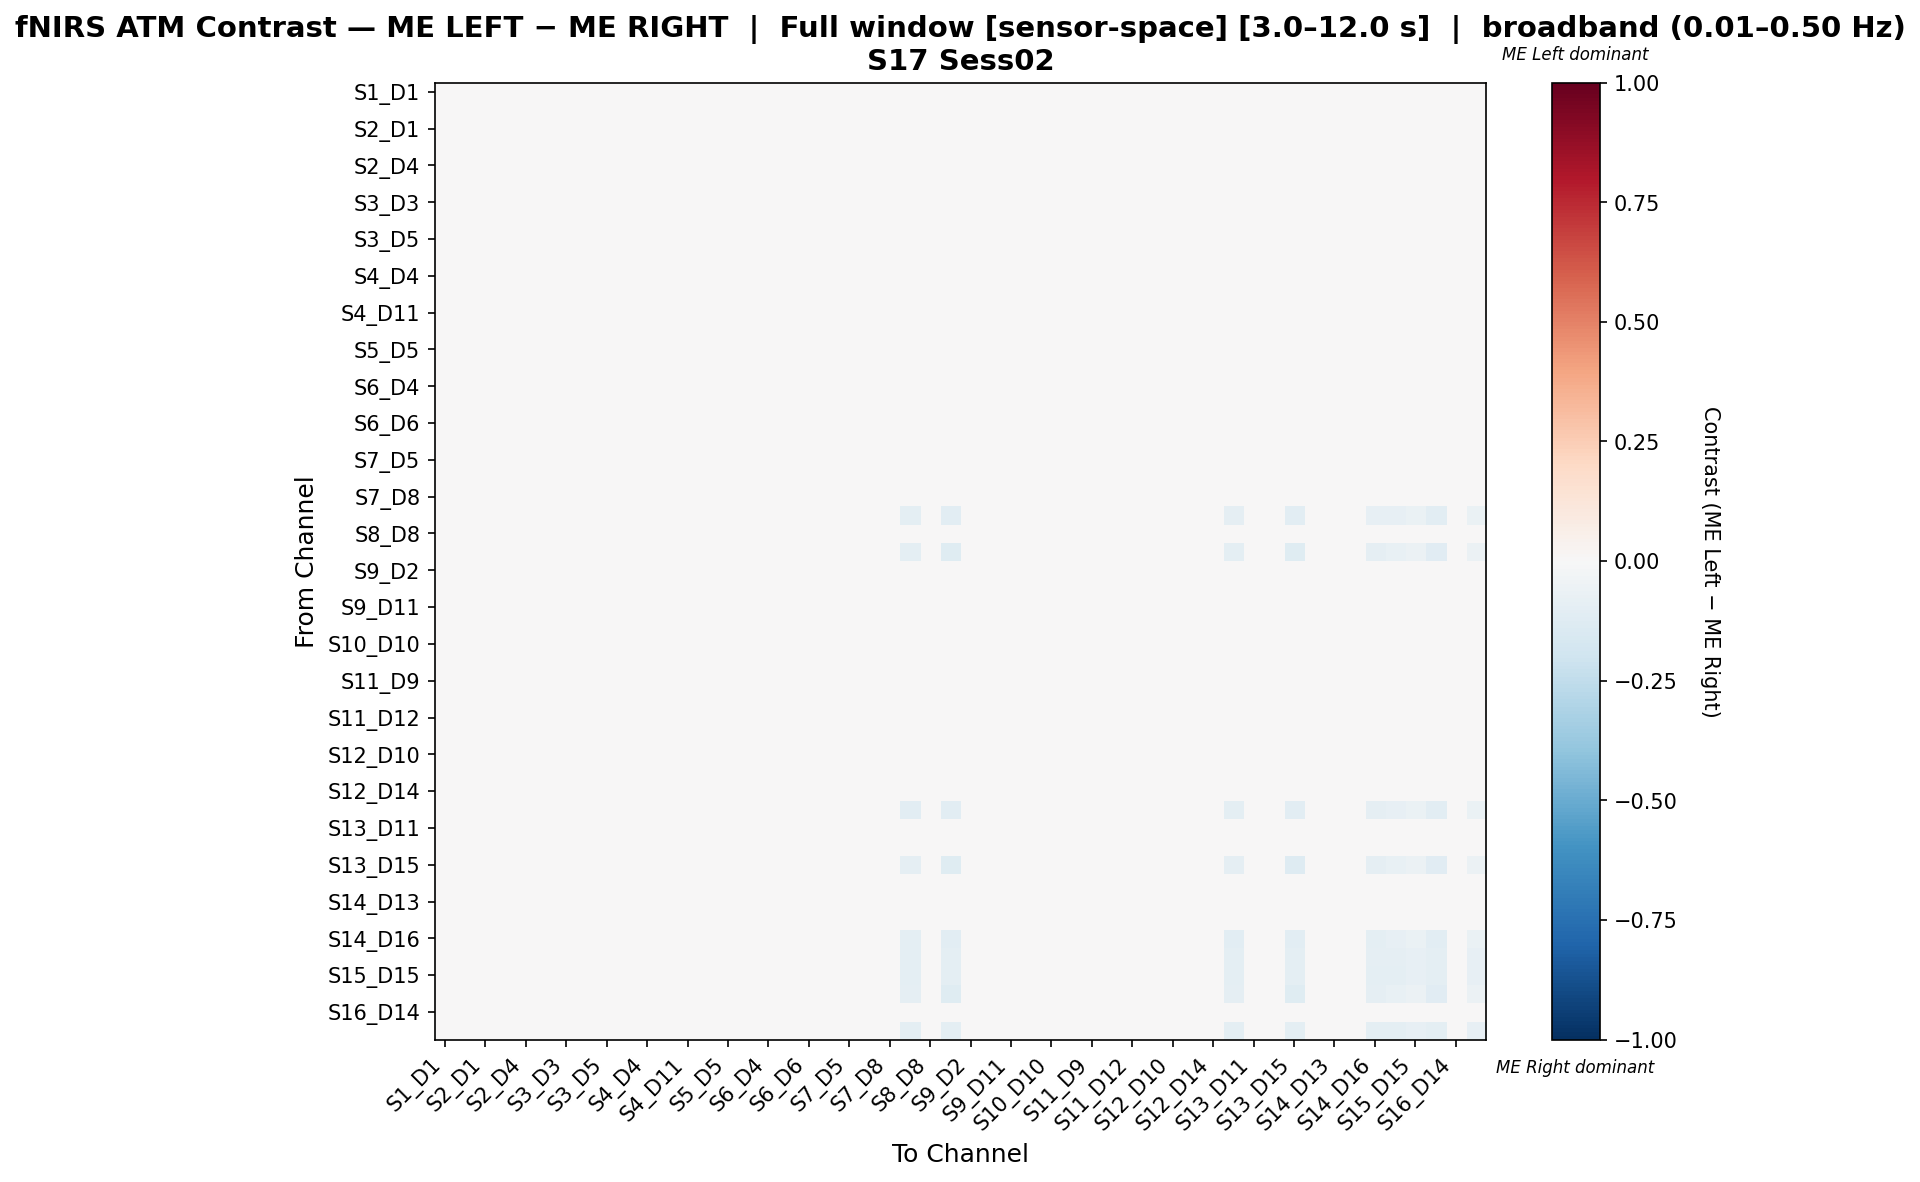

The data file committed next to this chart (first rows):
, S1_D1 hbo, S1_D3 hbo, S2_D1 hbo, S2_D2 hbo, S2_D4 hbo, S3_D1 hbo, S3_D3 hbo, S3_D4 hbo, S3_D5 hbo, S4_D2 hbo, S4_D4 hbo, S4_D6 hbo, S4_D11 hbo, S5_D3 hbo, S5_D5 hbo, S5_D7 hbo, S6_D4 hbo, S6_D5 hbo, S6_D6 hbo, S6_D8 hbo, S7_D5 hbo, S7_D7 hbo, S7_D8 hbo
S1_D1 hbo, 0.01923, 0.01923, 0.01923, 0.01923, 0.01923, 0.01923, 0.01923, 0.01923, 0.01923, 0.01923, 0.01923, 0.01923, 0.01923, 0.01923, 0.01923, 0.01923, 0.01923, 0.01923, 0.01923, 0.01923, 0.01923, 0.01923, 0.01923
S1_D3 hbo, 0.01923, 0.01923, 0.01923, 0.01923, 0.01923, 0.01923, 0.01923, 0.01923, 0.01923, 0.01923, 0.01923, 0.01923, 0.01923, 0.01923, 0.01923, 0.01923, 0.01923, 0.01923, 0.01923, 0.01923, 0.01923, 0.01923, 0.01923
S2_D1 hbo, 0.01923, 0.01923, 0.01923, 0.01923, 0.01923, 0.01923, 0.01923, 0.01923, 0.01923, 0.01923, 0.01923, 0.01923, 0.01923, 0.01923, 0.01923, 0.01923, 0.01923, 0.01923, 0.01923, 0.01923, 0.01923, 0.01923, 0.01923
S2_D2 hbo, 0.01907, 0.01907, 0.01907, 0.01934, 0.01934, 0.01907, 0.01907, 0.01934, 0.01934, 0.01907, 0.01907, 0.01934, 0.01934, 0.01907, 0.01934, 0.01934, 0.01907, 0.01907, 0.01907, 0.01907, 0.01907, 0.01934, 0.01907
S2_D4 hbo, 0.01907, 0.01907, 0.01907, 0.01934, 0.01934, 0.01907, 0.01907, 0.01934, 0.01934, 0.01907, 0.01907, 0.01934, 0.01934, 0.01907, 0.01934, 0.01934, 0.01907, 0.01907, 0.01907, 0.01907, 0.01907, 0.01934, 0.01907
S3_D1 hbo, 0.01923, 0.01923, 0.01923, 0.01923, 0.01923, 0.01923, 0.01923, 0.01923, 0.01923, 0.01923, 0.01923, 0.01923, 0.01923, 0.01923, 0.01923, 0.01923, 0.01923, 0.01923, 0.01923, 0.01923, 0.01923, 0.01923, 0.01923
S3_D3 hbo, 0.01923, 0.01923, 0.01923, 0.01923, 0.01923, 0.01923, 0.01923, 0.01923, 0.01923, 0.01923, 0.01923, 0.01923, 0.01923, 0.01923, 0.01923, 0.01923, 0.01923, 0.01923, 0.01923, 0.01923, 0.01923, 0.01923, 0.01923
S3_D4 hbo, 0.01923, 0.01923, 0.01923, 0.01923, 0.01923, 0.01923, 0.01923, 0.01923, 0.01923, 0.01923, 0.01923, 0.01923, 0.01923, 0.01923, 0.01923, 0.01923, 0.01923, 0.01923, 0.01923, 0.01923, 0.01923, 0.01923, 0.01923
S3_D5 hbo, 0.01923, 0.01923, 0.01923, 0.01923, 0.01923, 0.01923, 0.01923, 0.01923, 0.01923, 0.01923, 0.01923, 0.01923, 0.01923, 0.01923, 0.01923, 0.01923, 0.01923, 0.01923, 0.01923, 0.01923, 0.01923, 0.01923, 0.01923
S4_D2 hbo, 0.01923, 0.01923, 0.01923, 0.01923, 0.01923, 0.01923, 0.01923, 0.01923, 0.01923, 0.01923, 0.01923, 0.01923, 0.01923, 0.01923, 0.01923, 0.01923, 0.01923, 0.01923, 0.01923, 0.01923, 0.01923, 0.01923, 0.01923
S4_D4 hbo, 0.01923, 0.01923, 0.01923, 0.01923, 0.01923, 0.01923, 0.01923, 0.01923, 0.01923, 0.01923, 0.01923, 0.01923, 0.01923, 0.01923, 0.01923, 0.01923, 0.01923, 0.01923, 0.01923, 0.01923, 0.01923, 0.01923, 0.01923
S4_D6 hbo, 0.01923, 0.01923, 0.01923, 0.01923, 0.01923, 0.01923, 0.01923, 0.01923, 0.01923, 0.01923, 0.01923, 0.01923, 0.01923, 0.01923, 0.01923, 0.01923, 0.01923, 0.01923, 0.01923, 0.01923, 0.01923, 0.01923, 0.01923
S4_D11 hbo, 0.01907, 0.01907, 0.01907, 0.01934, 0.01934, 0.01907, 0.01907, 0.01934, 0.01934, 0.01907, 0.01907, 0.01934, 0.01934, 0.01907, 0.01934, 0.01934, 0.01907, 0.01907, 0.01907, 0.01907, 0.01907, 0.01934, 0.01907
S5_D3 hbo, 0.01923, 0.01923, 0.01923, 0.01923, 0.01923, 0.01923, 0.01923, 0.01923, 0.01923, 0.01923, 0.01923, 0.01923, 0.01923, 0.01923, 0.01923, 0.01923, 0.01923, 0.01923, 0.01923, 0.01923, 0.01923, 0.01923, 0.01923
S5_D5 hbo, 0.01923, 0.01923, 0.01923, 0.01923, 0.01923, 0.01923, 0.01923, 0.01923, 0.01923, 0.01923, 0.01923, 0.01923, 0.01923, 0.01923, 0.01923, 0.01923, 0.01923, 0.01923, 0.01923, 0.01923, 0.01923, 0.01923, 0.01923
S5_D7 hbo, 0.01923, 0.01923, 0.01923, 0.01923, 0.01923, 0.01923, 0.01923, 0.01923, 0.01923, 0.01923, 0.01923, 0.01923, 0.01923, 0.01923, 0.01923, 0.01923, 0.01923, 0.01923, 0.01923, 0.01923, 0.01923, 0.01923, 0.01923
S6_D4 hbo, 0.01923, 0.01923, 0.01923, 0.01923, 0.01923, 0.01923, 0.01923, 0.01923, 0.01923, 0.01923, 0.01923, 0.01923, 0.01923, 0.01923, 0.01923, 0.01923, 0.01923, 0.01923, 0.01923, 0.01923, 0.01923, 0.01923, 0.01923
S6_D5 hbo, 0.01923, 0.01923, 0.01923, 0.01923, 0.01923, 0.01923, 0.01923, 0.01923, 0.01923, 0.01923, 0.01923, 0.01923, 0.01923, 0.01923, 0.01923, 0.01923, 0.01923, 0.01923, 0.01923, 0.01923, 0.01923, 0.01923, 0.01923
S6_D6 hbo, 0.01923, 0.01923, 0.01923, 0.01923, 0.01923, 0.01923, 0.01923, 0.01923, 0.01923, 0.01923, 0.01923, 0.01923, 0.01923, 0.01923, 0.01923, 0.01923, 0.01923, 0.01923, 0.01923, 0.01923, 0.01923, 0.01923, 0.01923
S6_D8 hbo, 0.01923, 0.01923, 0.01923, 0.01923, 0.01923, 0.01923, 0.01923, 0.01923, 0.01923, 0.01923, 0.01923, 0.01923, 0.01923, 0.01923, 0.01923, 0.01923, 0.01923, 0.01923, 0.01923, 0.01923, 0.01923, 0.01923, 0.01923
S7_D5 hbo, 0.01923, 0.01923, 0.01923, 0.01923, 0.01923, 0.01923, 0.01923, 0.01923, 0.01923, 0.01923, 0.01923, 0.01923, 0.01923, 0.01923, 0.01923, 0.01923, 0.01923, 0.01923, 0.01923, 0.01923, 0.01923, 0.01923, 0.01923
S7_D7 hbo, 0.01907, 0.01907, 0.01907, 0.01934, 0.01934, 0.01907, 0.01907, 0.01934, 0.01934, 0.01907, 0.01907, 0.01934, 0.01934, 0.01907, 0.01934, 0.01934, 0.01907, 0.01907, 0.01907, 0.01907, 0.01907, 0.01934, 0.01907
S7_D8 hbo, 0.01923, 0.01923, 0.01923, 0.01923, 0.01923, 0.01923, 0.01923, 0.01923, 0.01923, 0.01923, 0.01923, 0.01923, 0.01923, 0.01923, 0.01923, 0.01923, 0.01923, 0.01923, 0.01923, 0.01923, 0.01923, 0.01923, 0.01923
S8_D6 hbo, 0.01923, 0.01923, 0.01923, 0.01923, 0.01923, 0.01923, 0.01923, 0.01923, 0.01923, 0.01923, 0.01923, 0.01923, 0.01923, 0.01923, 0.01923, 0.01923, 0.01923, 0.01923, 0.01923, 0.01923, 0.01923, 0.01923, 0.01923
S8_D8 hbo, 0.01923, 0.01923, 0.01923, 0.01923, 0.01923, 0.01923, 0.01923, 0.01923, 0.01923, 0.01923, 0.01923, 0.01923, 0.01923, 0.01923, 0.01923, 0.01923, 0.01923, 0.01923, 0.01923, 0.01923, 0.01923, 0.01923, 0.01923
S8_D15 hbo, 0.01923, 0.01923, 0.01923, 0.01923, 0.01923, 0.01923, 0.01923, 0.01923, 0.01923, 0.01923, 0.01923, 0.01923, 0.01923, 0.01923, 0.01923, 0.01923, 0.01923, 0.01923, 0.01923, 0.01923, 0.01923, 0.01923, 0.01923
S9_D2 hbo, 0.01923, 0.01923, 0.01923, 0.01923, 0.01923, 0.01923, 0.01923, 0.01923, 0.01923, 0.01923, 0.01923, 0.01923, 0.01923, 0.01923, 0.01923, 0.01923, 0.01923, 0.01923, 0.01923, 0.01923, 0.01923, 0.01923, 0.01923
S9_D9 hbo, 0.01907, 0.01907, 0.01907, 0.01934, 0.01934, 0.01907, 0.01907, 0.01934, 0.01934, 0.01907, 0.01907, 0.01934, 0.01934, 0.01907, 0.01934, 0.01934, 0.01907, 0.01907, 0.01907, 0.01907, 0.01907, 0.01934, 0.01907
S9_D11 hbo, 0.01889, 0.01889, 0.01889, 0.01943, 0.01943, 0.01889, 0.01889, 0.01916, 0.01916, 0.01889, 0.01889, 0.01916, 0.01943, 0.01889, 0.01916, 0.01916, 0.01889, 0.01889, 0.01889, 0.01889, 0.01889, 0.01943, 0.01889
S10_D9 hbo, 0.01923, 0.01923, 0.01923, 0.01923, 0.01923, 0.01923, 0.01923, 0.01923, 0.01923, 0.01923, 0.01923, 0.01923, 0.01923, 0.01923, 0.01923, 0.01923, 0.01923, 0.01923, 0.01923, 0.01923, 0.01923, 0.01923, 0.01923
S10_D10 hbo, 0.01858, 0.01858, 0.01858, 0.01911, 0.01911, 0.01858, 0.01858, 0.01885, 0.01885, 0.01858, 0.01858, 0.01885, 0.01911, 0.01858, 0.01885, 0.01885, 0.01858, 0.01858, 0.01858, 0.01858, 0.01858, 0.01911, 0.01858
S10_D12 hbo, 0.01923, 0.01923, 0.01923, 0.01923, 0.01923, 0.01923, 0.01923, 0.01923, 0.01923, 0.01923, 0.01923, 0.01923, 0.01923, 0.01923, 0.01923, 0.01923, 0.01923, 0.01923, 0.01923, 0.01923, 0.01923, 0.01923, 0.01923
S11_D9 hbo, 0.0188, 0.0188, 0.0188, 0.01933, 0.01933, 0.0188, 0.0188, 0.01907, 0.01907, 0.0188, 0.0188, 0.01907, 0.01933, 0.0188, 0.01907, 0.01907, 0.0188, 0.0188, 0.0188, 0.0188, 0.0188, 0.01933, 0.0188
S11_D11 hbo, 0.01884, 0.01884, 0.01884, 0.01938, 0.01938, 0.01884, 0.01884, 0.01911, 0.01911, 0.01884, 0.01884, 0.01911, 0.01938, 0.01884, 0.01911, 0.01911, 0.01884, 0.01884, 0.01884, 0.01884, 0.01884, 0.01938, 0.01884
S11_D12 hbo, 0.01895, 0.01895, 0.01895, 0.0195, 0.0195, 0.01895, 0.01895, 0.01923, 0.01923, 0.01895, 0.01895, 0.01923, 0.0195, 0.01895, 0.01923, 0.01923, 0.01895, 0.01895, 0.01895, 0.01895, 0.01895, 0.0195, 0.01895
S11_D13 hbo, 0.01895, 0.01895, 0.01895, 0.0195, 0.0195, 0.01895, 0.01895, 0.01923, 0.01923, 0.01895, 0.01895, 0.01923, 0.0195, 0.01895, 0.01923, 0.01923, 0.01895, 0.01895, 0.01895, 0.01895, 0.01895, 0.0195, 0.01895
S12_D10 hbo, 0.01907, 0.01907, 0.01907, 0.01934, 0.01934, 0.01907, 0.01907, 0.01934, 0.01934, 0.01907, 0.01907, 0.01934, 0.01934, 0.01907, 0.01934, 0.01934, 0.01907, 0.01907, 0.01907, 0.01907, 0.01907, 0.01934, 0.01907
S12_D12 hbo, 0.01923, 0.01923, 0.01923, 0.01923, 0.01923, 0.01923, 0.01923, 0.01923, 0.01923, 0.01923, 0.01923, 0.01923, 0.01923, 0.01923, 0.01923, 0.01923, 0.01923, 0.01923, 0.01923, 0.01923, 0.01923, 0.01923, 0.01923
S12_D14 hbo, 0.01864, 0.01864, 0.01864, 0.01917, 0.01917, 0.01864, 0.01864, 0.0189, 0.0189, 0.01864, 0.01864, 0.0189, 0.01917, 0.01864, 0.0189, 0.0189, 0.01864, 0.01864, 0.01864, 0.01864, 0.01864, 0.01917, 0.01864
S13_D6 hbo, 0.01923, 0.01923, 0.01923, 0.01923, 0.01923, 0.01923, 0.01923, 0.01923, 0.01923, 0.01923, 0.01923, 0.01923, 0.01923, 0.01923, 0.01923, 0.01923, 0.01923, 0.01923, 0.01923, 0.01923, 0.01923, 0.01923, 0.01923
S13_D11 hbo, 0.01884, 0.01884, 0.01884, 0.01938, 0.01938, 0.01884, 0.01884, 0.01911, 0.01911, 0.01884, 0.01884, 0.01911, 0.01938, 0.01884, 0.01911, 0.01911, 0.01884, 0.01884, 0.01884, 0.01884, 0.01884, 0.01938, 0.01884
S13_D13 hbo, 0.01923, 0.01923, 0.01923, 0.01923, 0.01923, 0.01923, 0.01923, 0.01923, 0.01923, 0.01923, 0.01923, 0.01923, 0.01923, 0.01923, 0.01923, 0.01923, 0.01923, 0.01923, 0.01923, 0.01923, 0.01923, 0.01923, 0.01923
S13_D15 hbo, 0.01895, 0.01895, 0.01895, 0.0195, 0.0195, 0.01895, 0.01895, 0.01923, 0.01923, 0.01895, 0.01895, 0.01923, 0.0195, 0.01895, 0.01923, 0.01923, 0.01895, 0.01895, 0.01895, 0.01895, 0.01895, 0.0195, 0.01895
S14_D12 hbo, 0.01874, 0.01874, 0.01874, 0.01928, 0.01928, 0.01874, 0.01874, 0.01901, 0.01901, 0.01874, 0.01874, 0.01901, 0.01928, 0.01874, 0.01901, 0.01901, 0.01874, 0.01874, 0.01874, 0.01874, 0.01874, 0.01928, 0.01874
S14_D13 hbo, 0.01889, 0.01889, 0.01889, 0.01943, 0.01943, 0.01889, 0.01889, 0.01916, 0.01916, 0.01889, 0.01889, 0.01916, 0.01943, 0.01889, 0.01916, 0.01916, 0.01889, 0.01889, 0.01889, 0.01889, 0.01889, 0.01943, 0.01889
S14_D14 hbo, 0.0186, 0.0186, 0.0186, 0.01913, 0.01913, 0.0186, 0.0186, 0.01886, 0.01886, 0.0186, 0.0186, 0.01886, 0.01913, 0.0186, 0.01886, 0.01886, 0.0186, 0.0186, 0.0186, 0.0186, 0.0186, 0.01913, 0.0186
S14_D16 hbo, 0.01907, 0.01907, 0.01907, 0.01934, 0.01934, 0.01907, 0.01907, 0.01934, 0.01934, 0.01907, 0.01907, 0.01934, 0.01934, 0.01907, 0.01934, 0.01934, 0.01907, 0.01907, 0.01907, 0.01907, 0.01907, 0.01934, 0.01907
S15_D13 hbo, 0.01907, 0.01907, 0.01907, 0.01934, 0.01934, 0.01907, 0.01907, 0.01934, 0.01934, 0.01907, 0.01907, 0.01934, 0.01934, 0.01907, 0.01934, 0.01934, 0.01907, 0.01907, 0.01907, 0.01907, 0.01907, 0.01934, 0.01907
S15_D15 hbo, 0.01907, 0.01907, 0.01907, 0.01934, 0.01934, 0.01907, 0.01907, 0.01934, 0.01934, 0.01907, 0.01907, 0.01934, 0.01934, 0.01907, 0.01934, 0.01934, 0.01907, 0.01907, 0.01907, 0.01907, 0.01907, 0.01934, 0.01907
S15_D16 hbo, 0.01923, 0.01923, 0.01923, 0.01923, 0.01923, 0.01923, 0.01923, 0.01923, 0.01923, 0.01923, 0.01923, 0.01923, 0.01923, 0.01923, 0.01923, 0.01923, 0.01923, 0.01923, 0.01923, 0.01923, 0.01923, 0.01923, 0.01923
S16_D14 hbo, 0.01864, 0.01864, 0.01864, 0.01917, 0.01917, 0.01864, 0.01864, 0.0189, 0.0189, 0.01864, 0.01864, 0.0189, 0.01917, 0.01864, 0.0189, 0.0189, 0.01864, 0.01864, 0.01864, 0.01864, 0.01864, 0.01917, 0.01864
S16_D16 hbo, 0.01923, 0.01923, 0.01923, 0.01923, 0.01923, 0.01923, 0.01923, 0.01923, 0.01923, 0.01923, 0.01923, 0.01923, 0.01923, 0.01923, 0.01923, 0.01923, 0.01923, 0.01923, 0.01923, 0.01923, 0.01923, 0.01923, 0.01923
